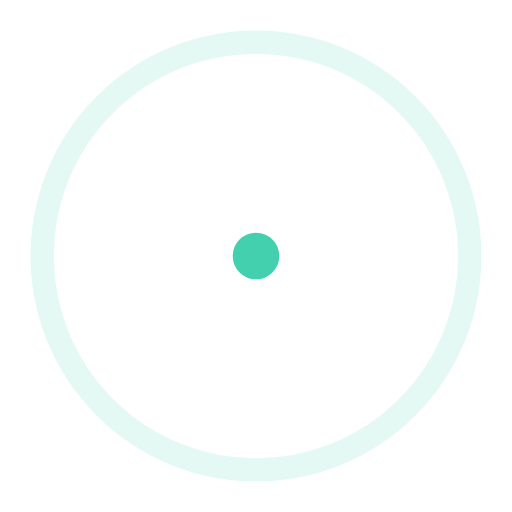
t = 0.00 s
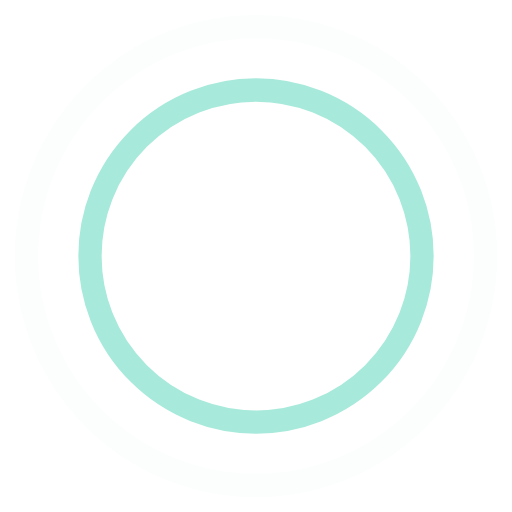
t = 0.45 s
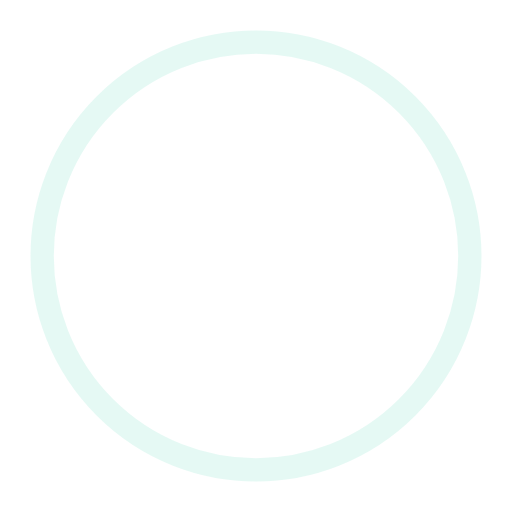
t = 0.90 s
t = 1.35 s: frame unchanged from t = 0.45 s, image omitted

The animated SVG that drew these frames (rendered in a browser with its animation timeline set to each time). Animation: 4 SMIL elements (animate=4); one cycle of 1.80 s, repeats indefinitely.

<!-- By Sam Herbert (@sherb), for everyone. More @ http://goo.gl/7AJzbL -->
<svg width="44" height="44" viewBox="0 0 44 44" xmlns="http://www.w3.org/2000/svg" stroke="#42D0AF">
    <g fill="none" fill-rule="evenodd" stroke-width="2">
        <circle cx="22" cy="22" r="1">
            <animate attributeName="r"
                begin="0s" dur="1.8s"
                values="1; 20"
                calcMode="spline"
                keyTimes="0; 1"
                keySplines="0.165, 0.84, 0.44, 1"
                repeatCount="indefinite" />
            <animate attributeName="stroke-opacity"
                begin="0s" dur="1.8s"
                values="1; 0"
                calcMode="spline"
                keyTimes="0; 1"
                keySplines="0.3, 0.61, 0.355, 1"
                repeatCount="indefinite" />
        </circle>
        <circle cx="22" cy="22" r="1">
            <animate attributeName="r"
                begin="-0.9s" dur="1.8s"
                values="1; 20"
                calcMode="spline"
                keyTimes="0; 1"
                keySplines="0.165, 0.84, 0.44, 1"
                repeatCount="indefinite" />
            <animate attributeName="stroke-opacity"
                begin="-0.9s" dur="1.8s"
                values="1; 0"
                calcMode="spline"
                keyTimes="0; 1"
                keySplines="0.3, 0.61, 0.355, 1"
                repeatCount="indefinite" />
        </circle>
    </g>
</svg>
